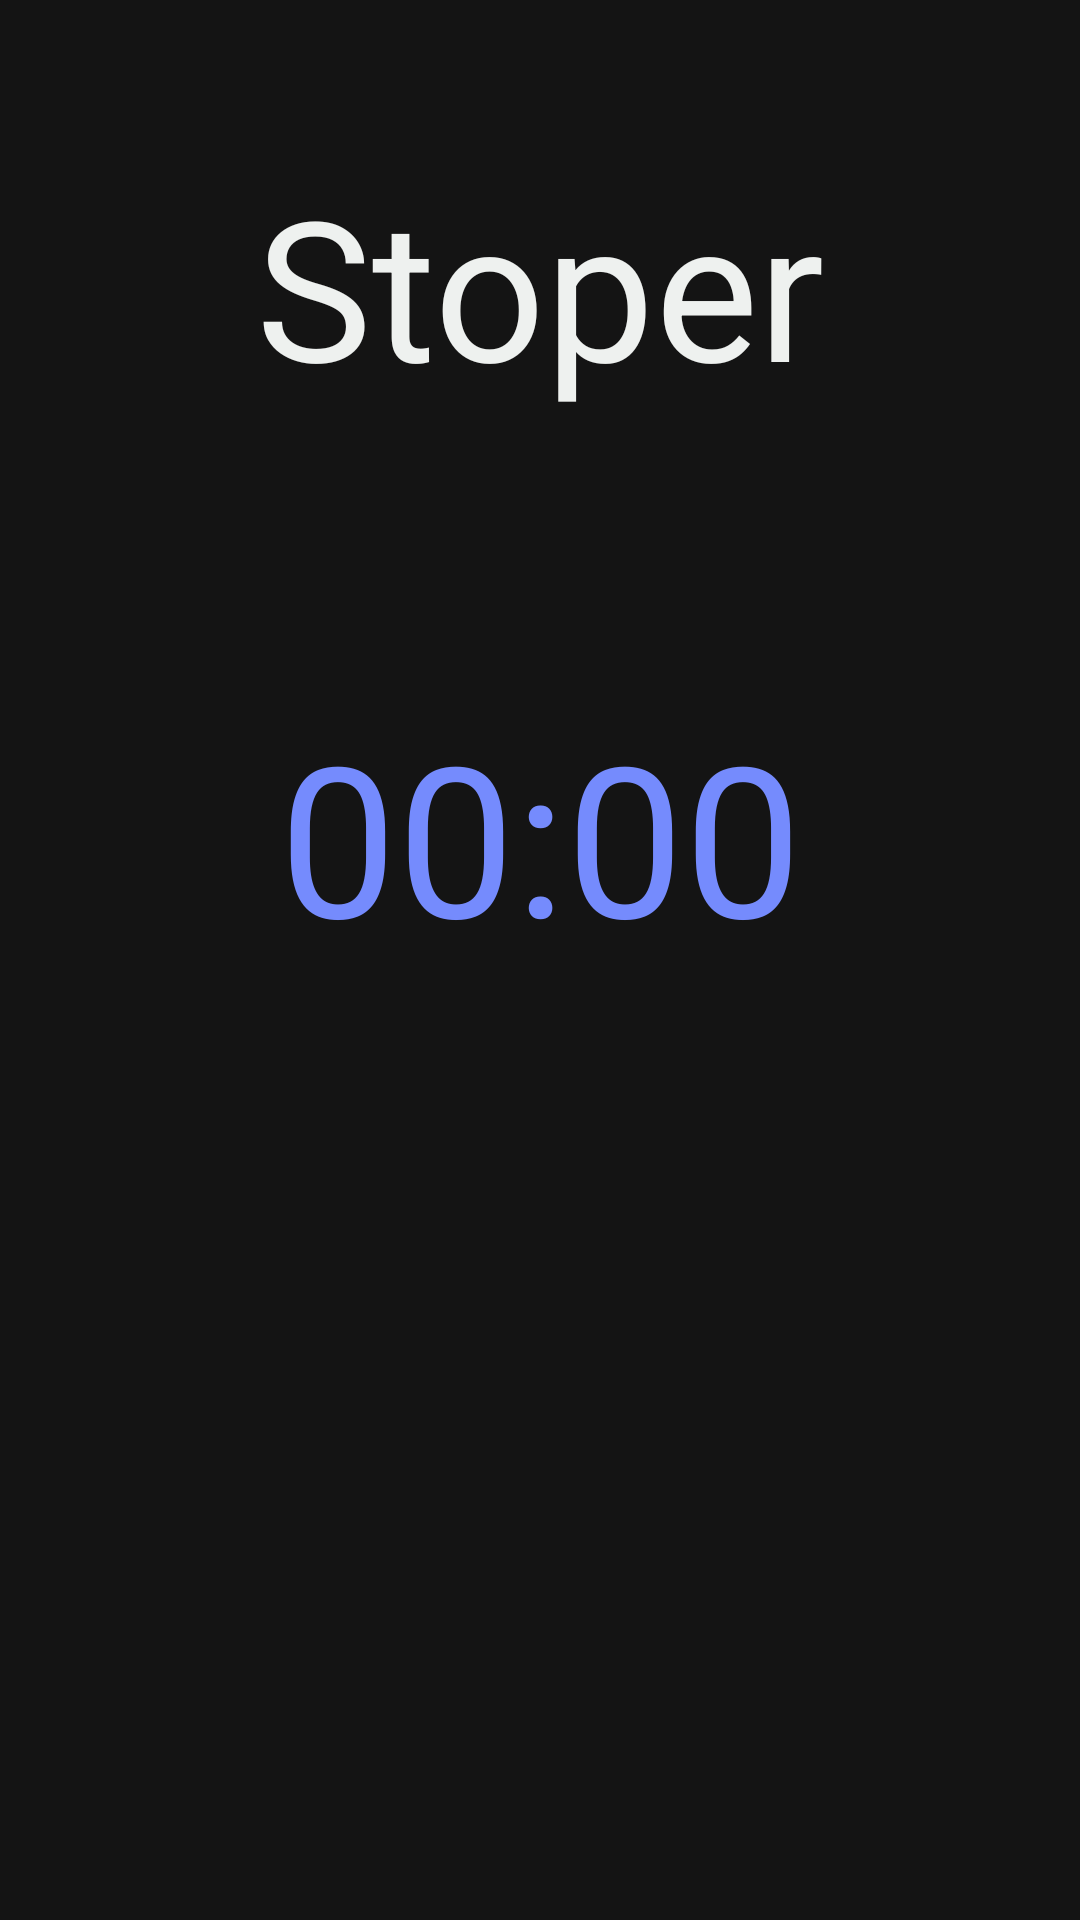

The Android layout XML behind this screen, and the referenced resources:
<!-- AndroidManifest.xml: application theme Theme.PowerPlanner -->
<!-- res/layout/activity_stoper.xml -->
<?xml version="1.0" encoding="utf-8"?>
<androidx.constraintlayout.widget.ConstraintLayout xmlns:android="http://schemas.android.com/apk/res/android"
    xmlns:app="http://schemas.android.com/apk/res-auto"
    xmlns:tools="http://schemas.android.com/tools"
    android:layout_width="match_parent"
    android:layout_height="match_parent"
    android:background="@color/night"
    tools:context=".stoper">

    <Chronometer
        android:id="@+id/stoper"
        android:layout_width="wrap_content"
        android:layout_height="wrap_content"
        android:layout_marginTop="232dp"
        android:text="00:00:00"
        android:textColor="@color/blue1"
        android:textSize="70sp"
        app:layout_constraintEnd_toEndOf="parent"
        app:layout_constraintStart_toStartOf="parent"
        app:layout_constraintTop_toTopOf="parent" />

    <ImageView
        android:id="@+id/play"
        android:layout_width="wrap_content"
        android:layout_height="wrap_content"
        android:layout_marginTop="450dp"
        android:layout_marginEnd="60dp"
        app:layout_constraintEnd_toStartOf="@+id/pause"
        app:layout_constraintTop_toBottomOf="@+id/stoper"
        app:srcCompat="@android:drawable/ic_media_play" />

    <ImageView
        android:id="@+id/pause"
        android:layout_width="wrap_content"
        android:layout_height="wrap_content"
        android:layout_marginTop="450dp"
        android:outlineAmbientShadowColor="@color/blue1"
        app:layout_constraintEnd_toEndOf="parent"
        app:layout_constraintStart_toStartOf="parent"
        app:layout_constraintTop_toBottomOf="@+id/stoper"
        app:srcCompat="@android:drawable/ic_media_pause" />

    <ImageView
        android:id="@+id/reset"
        android:layout_width="wrap_content"
        android:layout_height="wrap_content"
        android:layout_marginStart="60dp"
        android:layout_marginTop="450dp"
        app:layout_constraintStart_toEndOf="@+id/pause"
        app:layout_constraintTop_toBottomOf="@+id/stoper"
        app:srcCompat="@android:drawable/ic_popup_sync" />

    <TextView
        android:id="@+id/textView10"
        android:layout_width="wrap_content"
        android:layout_height="wrap_content"
        android:layout_marginTop="52dp"
        android:text="Stoper"
        android:textColor="@color/antiflashwhite"
        android:textSize="65dp"
        app:layout_constraintEnd_toEndOf="parent"
        app:layout_constraintStart_toStartOf="parent"
        app:layout_constraintTop_toTopOf="parent" />
</androidx.constraintlayout.widget.ConstraintLayout>
<!-- resources referenced by this layout -->
<resources>
  <color name="antiflashwhite">#EEF1EF</color>
  <color name="blue1">#758bfd</color>
  <color name="night">#141414</color>
  <style name="Theme.PowerPlanner" parent="Theme.MaterialComponents.DayNight.DarkActionBar">
          
          <item name="colorPrimary">@color/purple_500</item>
          <item name="colorPrimaryVariant">@color/purple_700</item>
          <item name="colorOnPrimary">@color/white</item>
          
          <item name="colorSecondary">@color/teal_200</item>
          <item name="colorSecondaryVariant">@color/teal_700</item>
          <item name="colorOnSecondary">@color/black</item>
          
          <item name="android:statusBarColor">?attr/colorPrimaryVariant</item>
          
      </style>
  <color name="purple_500">#FF6200EE</color>
  <color name="purple_700">#FF3700B3</color>
  <color name="white">#FFFFFFFF</color>
  <color name="teal_200">#FF03DAC5</color>
  <color name="teal_700">#FF018786</color>
  <color name="black">#FF000000</color>
</resources>
